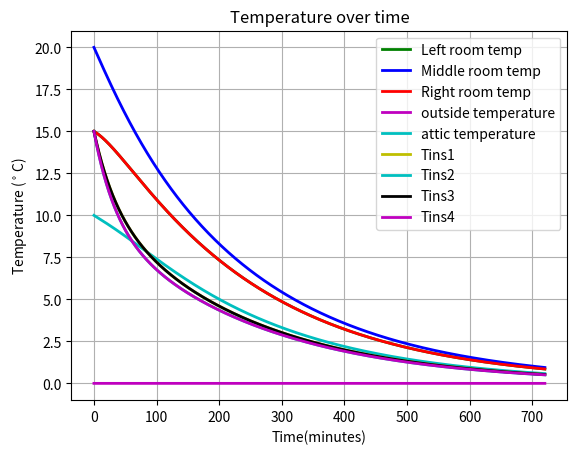

Here is the Python script that generated this plot:
#!/usr/bin/env python

import numpy as np
import matplotlib.pyplot as plt
from scipy.integrate import odeint 
import math

def AreaCalc(Length,Height):
    '''Length and height'''
    A = Length*Height
    return A

def VolumeCalc(Length,Width,Height):
    '''Length, width and height'''
    V = Length*Width*Height
    return V

def thermalCapacitanceCalculator(p,V,c_p):
    """density, volume and specific heat"""
    C = p*V*c_p
    return C

# can use this to show any initial values for solutions, or for any constants that are in the differential equations            
# ========================Variable Initialisation==============================                      
T10 = 15                                        # Initial temp of Room 1                   
T20 = 20                                        # Initial temp of Room 2
T30 = 15                                        # Initial temp of Room 3  
Ta0 = 10                                                        
To0 = 0                                         # Initial temp of outside the house
Tins1_0 = 15
Tins2_0 = 15
Tins3_0 = 15
Tins4_0 = 15   

N = 12                                        # Number of hours in simulation
Xn = 5                                          # Number of points plotted per minute 
t = np.linspace(0, N*(60), (Xn*N*(60))+1) 
k_wall = 0.038
k_air = 0.02435
Cp_air = 1005
Cv_air = 718
air_density = 1.276
insulation_density = 30
geothermal_power = 1000 
#alternative_outside_temp1 = -(1/144)*math.pi*math.sin((math.pi*t)/1440)     # goes to -20 after 1 day
#alternative_outside_temp2 = -(1/9)*math.sin(t/90)                           # goes to -20 after 283 minutes
#alternative_outside_temp3 = (7/240)*math.pi*math.sin((math.pi*t)/120)
# ========================Dimensional variables==============================
L_room1 = 10
L_room2 = 10 
L_room3 = 10
L_wall = 10
L_insulation_1 = 32.5
L_insulation_2 = 10
L_insulation_3 = 32.5
L_insulation_4 = 10


W_room1 = 10
W_room2 = 12.5
W_room3 = 10
W_house = 32.5
W_insulation = 0.07
Thickness_wall = 0.23
Insulation_wall_thickness = 0.115 

H_wall = 2
H_roof = 2
slope_length = math.sqrt((H_roof)**2 + (W_house/2)**2)
print(slope_length)

A_room1 = AreaCalc(L_room1,W_room1)
A_room2 = AreaCalc(L_room2,W_room2)
A_room3 = AreaCalc(L_room3,W_room3)
V_room1 = VolumeCalc(L_room1,W_room1,H_wall)
V_room2 = VolumeCalc(L_room2,W_room2,H_wall)
V_room3 = VolumeCalc(L_room3,W_room3,H_wall)
C_room1 = thermalCapacitanceCalculator(air_density,V_room1 , Cv_air)
C_room2 = thermalCapacitanceCalculator(air_density,V_room2 , Cv_air)
C_room3 = thermalCapacitanceCalculator(air_density,V_room3 , Cv_air)

V_insulation_1 = VolumeCalc(L_insulation_1,W_insulation,H_wall)
V_insulation_2 = VolumeCalc(L_insulation_2,W_insulation,H_wall)
V_insulation_3 = VolumeCalc(L_insulation_3,W_insulation,H_wall)
V_insulation_4 = VolumeCalc(L_insulation_4,W_insulation,H_wall)
C_insulation_1 = thermalCapacitanceCalculator(insulation_density,V_insulation_1,Cv_air)
C_insulation_2 = thermalCapacitanceCalculator(insulation_density,V_insulation_2,Cv_air)
C_insulation_3 = thermalCapacitanceCalculator(insulation_density,V_insulation_3,Cv_air)
C_insulation_4 = thermalCapacitanceCalculator(insulation_density,V_insulation_4,Cv_air)

A_Wall_1_o = AreaCalc(W_room1,H_wall)
A_Wall_1_2 = AreaCalc(W_room1,H_wall)
A_Wall_2_o = AreaCalc(W_room2,H_wall)
A_Wall_3_2 = AreaCalc(W_room3,H_wall)
A_Wall_3_o = AreaCalc(W_room3,H_wall)
A_outside_wall_long = AreaCalc(L_insulation_1,H_wall)
A_outside_wall_short = AreaCalc(L_insulation_2,H_wall)

A_slope_roof = AreaCalc(W_room1,slope_length)
A_triangle = (1/2)*(W_house/2)*(H_roof)
V_attic = 2*A_triangle*W_room1
C_attic = thermalCapacitanceCalculator(air_density,V_attic,Cv_air)
# =============================================================================

#----------------------------------------------------------------------------#
#                             Differential equation
#----------------------------------------------------------------------------#

def Insulation_model(y,t):
    """Creates all the differential equations 
       that are then integrated over time"""

    T1,T2,T3,Ta,Tins1,Tins2,Tins3,Tins4,To = y

        
    ''' applied by Fouriers law, q = -k*del(T) as of now this shows change in energy, not temperature, since the RHS 
     of each equation is equal to the heat flux (which is flow of energy over time, dQdt)'''

    # Net heat flow for every room                        
    dQ1dt = ((A_Wall_1_2)*(k_wall/Thickness_wall)*(T2-T1)) + ((A_Wall_1_o)*(k_wall/Insulation_wall_thickness)*(Tins1-T1)) + ((A_Wall_1_o)*(k_wall/Insulation_wall_thickness)*(Tins4-T1)) + ((A_Wall_1_o)*(k_wall/Insulation_wall_thickness)*(Tins3-T1)) + ((A_room1)*(k_wall/Thickness_wall)*(Ta-T1)) 
    dQ2dt = ((A_Wall_1_2)*(k_wall/Thickness_wall)*(T1-T2)) + ((A_Wall_3_2)*(k_wall/Thickness_wall)*(T3-T2)) + ((A_Wall_2_o)*(k_wall/Insulation_wall_thickness)*(Tins1-T2)) + ((A_Wall_2_o)*(k_wall/Insulation_wall_thickness)*(Tins3-T2)) + ((A_room2)*(k_wall/Thickness_wall)*(Ta-T2))
    dQ3dt = ((A_Wall_3_2)*(k_wall/Thickness_wall)*(T2-T3)) + ((A_Wall_3_o)*(k_wall/Insulation_wall_thickness)*(Tins1-T3)) + ((A_Wall_3_o)*(k_wall/Insulation_wall_thickness)*(Tins2-T3)) + ((A_Wall_3_o)*(k_wall/Insulation_wall_thickness)*(Tins3-T3))  + ((A_room3)*(k_wall/Thickness_wall)*(Ta-T3))
    dQadt = ((A_room1)*(k_wall/Thickness_wall)*(T1-Ta)) + ((A_room2)*(k_wall/Thickness_wall)*(T2-Ta)) + ((A_room3)*(k_wall/Thickness_wall)*(T3-Ta)) + ((2*A_slope_roof)*(k_wall/Thickness_wall)*(To-Ta)) + ((4*A_triangle)*(k_wall/Thickness_wall)*(T3-Ta))

    dQins1dt = ((A_Wall_1_o)*(k_wall/Insulation_wall_thickness)*(T1-Tins1)) + ((A_Wall_2_o)*(k_wall/Insulation_wall_thickness)*(T2-Tins1)) + ((A_Wall_3_o)*(k_wall/Insulation_wall_thickness)*(T3-Tins1)) + ((A_outside_wall_long)*(k_wall/Insulation_wall_thickness)*(To-Tins1))
    dQins2dt = ((A_Wall_3_o)*(k_wall/Insulation_wall_thickness)*(T3-Tins2)) + ((A_outside_wall_short)*(k_wall/Insulation_wall_thickness)*(To-Tins2)) 
    dQins3dt = ((A_Wall_1_o)*(k_wall/Insulation_wall_thickness)*(T1-Tins3)) + ((A_Wall_2_o)*(k_wall/Insulation_wall_thickness)*(T2-Tins3)) + ((A_Wall_3_o)*(k_wall/Insulation_wall_thickness)*(T3-Tins3)) + ((A_outside_wall_long)*(k_wall/Insulation_wall_thickness)*(To-Tins3))
    dQins4dt = ((A_Wall_3_o)*(k_wall/Insulation_wall_thickness)*(T1-Tins4)) + ((A_outside_wall_short)*(k_wall/Insulation_wall_thickness)*(To-Tins4))

    dQodt = 0
    # rate of change of temperature for each room
    dT1dt = (dQ1dt/C_room1)*60
    dT2dt = (dQ2dt/C_room2)*60
    dT3dt = (dQ3dt/C_room3)*60
    dTadt = (dQadt/C_attic)*60
    dTins1 = (dQins1dt/C_insulation_1)*60
    dTins2 = (dQins2dt/C_insulation_2)*60
    dTins3 = (dQins3dt/C_insulation_3)*60
    dTins4 = (dQins4dt/C_insulation_4)*60
    dTodt = (dQodt)

    return dT1dt, dT2dt, dT3dt, dTadt, dTins1, dTins2, dTins3, dTins4, dTodt

# This integrates all the derivatives over time, t
solution = odeint(Insulation_model, [T10,T20,T30,Ta0,Tins1_0,Tins2_0,Tins3_0,Tins4_0,To0], t)
T1,T2,T3,Ta,Tins1,Tins2,Tins3,Tins4,To = solution.T
#----------------------------------------------------------------------------#
#                                 Plot
#----------------------------------------------------------------------------#

plt.figure()
plt.plot(t, T1, 'g', lw = 2, label = 'Left room temp')
plt.plot(t, T2, 'b', lw = 2, label = 'Middle room temp') 
plt.plot(t, T3, 'r', lw = 2, label = 'Right room temp') 
plt.plot(t, To, 'm', lw = 2, label = 'outside temperature')
plt.plot(t, Ta, 'c', lw = 2, label = 'attic temperature')
plt.plot(t, Tins1, 'y', lw = 2, label = 'Tins1')
plt.plot(t, Tins2, 'c', lw = 2, label = 'Tins2')
plt.plot(t, Tins3, 'k', lw = 2, label = 'Tins3')
plt.plot(t, Tins4, 'm', lw = 2, label = 'Tins4')
plt.title('Temperature over time')
plt.legend()
plt.xlabel('Time(minutes)')
plt.ylabel('Temperature ($^\circ$C)')
plt.grid()
plt.show()
